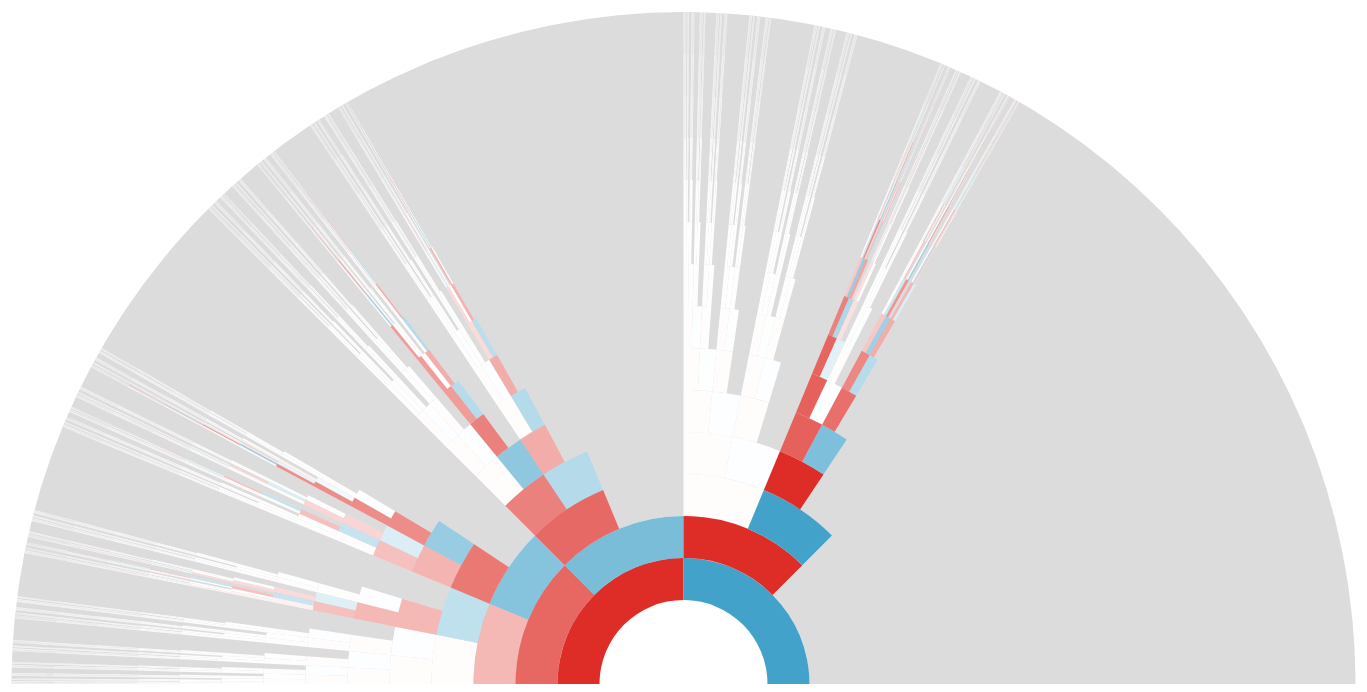
D3 v3 page, settled after 480 driven frames (8 s of simulated time); the page loaded 1 data file(s).


// ── familyarc-cover.js
var width = 2513,  //960,
    height = 1263; // 500;
var arcwidth = 42;
var π = Math.PI,
    φ = (1 + Math.sqrt(5))/2,
    ψ = (1 - Math.sqrt(5))/2;

var numXAncestors = function(gen) {
    return Math.round((Math.pow(φ, gen+2) - Math.pow(ψ, gen+2))/Math.sqrt(5));
};

var plural = function(str, n) {
  return n > 1 ? str + "s" : str;
}


var genArc = function(k) {
  var arcs = [], id = 0;
  for (var i = 1; i <= k; i++) {
    var nancestors = Math.pow(2, i);
    var ind_angle  = π/nancestors;
    var last_angle = -π/2;
    for (var j = 0; j < nancestors; j++ ) {
      var tmp = last_angle + ind_angle;
      var arc = d3.svg.arc()
                .innerRadius(i*arcwidth + arcwidth)
                .outerRadius(i*arcwidth + 2*arcwidth)
                .startAngle(last_angle)
                .endAngle(ind_angle + last_angle);
      last_angle += ind_angle;
      var sex = ["male", "female"][j % 2];
      var relat = ["father", "mother"][j % 2];
      arcs.push({"arc":arc, "sex":sex, "id": id, "gen": i, "relation":relat});
      id++;
    }
  }
  return {"arcs":arcs};
};


var genAutoArcWithData = function(data, blockfun) {
  var k = data.ngens;
  var arcs = [], id = 0;
  for (var i = 1; i <= k; i++) {
    var nancestors = Math.pow(2, i);
    var ind_angle  = π/nancestors;
    var last_angle = -π/2;
    for (var j = 0; j < nancestors; j++) {
      var tmp = last_angle + ind_angle;
      var arc = d3.svg.arc()
                .innerRadius(i*arcwidth + arcwidth)
                .outerRadius(i*arcwidth + 2*arcwidth)
                .startAngle(last_angle)
                .endAngle(ind_angle + last_angle);
      last_angle += ind_angle;
      var blocks = null, sex=null;
      if (data.inds[i][j] !== undefined) {
        // lookup blocks in kid
        blocks = blockfun(data.inds[i][j]);
        sex = ["female", "male"][data.inds[i][j].sex];
        relat = ["mother", "father"][data.inds[i][j].sex];
      };
      arcs.push({"arc":arc, "sex":sex, "id": id,
                "blocks": blocks,
                "gen": i, "relation": relat}); 
      id++;
    }
  }
  return {"arcs":arcs};
};

var createLookup = function(data) {
  // build a lookup for nodes, hashed by ID
  var inds = {};
  for (var i = 0; i < Object.keys(data).length; i++) {
    inds[data[i].id] = data[i];
  }
  return inds; 
};


var genXArcWithData = function(data, blockfun) {
  var k = data.ngens;
  var child_angles = {};
  var arcs = [], id = 0;
  var bg_arc = d3.svg.arc()
              .innerRadius(2*arcwidth)
              .outerRadius((k)*arcwidth + 2*arcwidth)
              .startAngle(-π/2)
              .endAngle(π/2);

  for (var i = 1; i <= k; i++) {
    var nancestors = Math.pow(2, i);
    var nXancestors = numXAncestors(i);
    var ind_angle  = π/nancestors;
    var last_angle =  -π/2;
    for (var j = 0; j < nXancestors; j++) {
      if (i > 1) {
        if (data.inds[i][j] == undefined) debugger
        last_angle = child_angles[data.inds[i][j].child] + 
                      data.inds[i][j].sex*ind_angle;
      }
      var arc = d3.svg.arc()
                .innerRadius(i*arcwidth + arcwidth)
                .outerRadius(i*arcwidth + 2*arcwidth)
                .startAngle(last_angle)
                .endAngle(ind_angle + last_angle)

      child_angles[data.inds[i][j].id] = last_angle;
      if (i == 1) {
        // since female is focal individual, both her parents 
        // need to be shown.
        last_angle += ind_angle;
      }
      var blocks = null, sex=null;
      if (data.inds[i][j] !== undefined) {
        blocks = blockfun(data.inds[i][j]);
        data.inds[i][j].angle = last_angle;
        sex = ["female", "male"][data.inds[i][j].sex];
        relat = ["mother", "father"][data.inds[i][j].sex];
      };
      if (i == 0) last_angle += ind_angle;
      arcs.push({"arc":arc, "sex":sex, "id": id,
                "blocks": blocks,
                "gen": i, "relation": relat}); 
      id++;
    }
  }
  return {"bg":bg_arc, "arcs":arcs};
};


var processSims = function(data) {
  // take a set of simulation data and restructure it so lookups
  // by generation and generation id are easy.
  var lookup = {}, max_gen = 0;
  for (var i = 0; i < data.length; i++) {
    var el = data[i];
    lookup[el.gen] = lookup[el.gen] || {};
    lookup[el.gen][el.gid] = el;
    max_gen = el.gen > max_gen ? el.gen : max_gen;
  }
  return {'inds':lookup, 'ngens':max_gen,
          'lookup':createLookup(data)}; // a diff lookup (TODO rename)
};

var blocklen = function(segs) {
  //var m = d3.sum(segs.mum.map(function(x) { return x.end - x.start; }))
  //    d = d3.sum(segs.dad.map(function(x) { return x.end - x.start; }));
  //return m + d;
  return d3.sum(segs.map(function(x) { return x.end - x.start; }));
}

var segmentOpacityFactory = function(genlen) {
  return function(blocks) {
    var level = Math.pow(blocklen(blocks)/genlen, 0.5);
    return Math.min(1, level+0.01);
  };
}


var getParentBlocksFactory = function(lookup) {
  return function(ind) {
    var child = lookup[ind.child];
    var blocks = ind.sex ? child.segments.dad : child.segments.mum;
    return blocks;
  };
}

var plotFamilyArc = function(data, genlen, type, width, height) {
  var arcs = data.arcs;
  var svg = d3.select("#family-arc").append("svg")
      .attr("id", "mainsvg")
      .attr("width", width)
      .attr("height", height)
      .append("g")
      .attr("transform", "translate(" + width/2 + "," + height + ")");

  var opacity = segmentOpacityFactory(genlen);

  if (type == 'x') { 
    // plot a gray background so we can see lack of ancestry
    svg.selectAll("path#bg-arc")
       .data([data.bg])
       .enter()
       .append("path")
       .attr("d", function(d) { return d(); })
       .style("fill", "rgb(220, 220, 220)");
    // these are white background arcs for individuals
    // note that the sims data.json file garuantees that these will
    // contian all individuals in the X
    svg.selectAll("#inds-bg")
       .data(arcs)
       .enter()
       .append("path")
       .style("fill", "#fff")
       .attr("id", function(d) { return d.id; })
       .attr("d", function(d) { return d.arc(); });
  }
   
  svg.selectAll("path.inds")
     .data(arcs)
     .enter()
     .append("path")
     .attr("class", function(d) { return "arc-"+d.sex; })
     .classed("inds", true)
     .style("opacity", function(d) {
        return opacity(d.blocks);
    })
     .attr("id", function(d) { return d.id; })
     .attr("d", function(d) { return d.arc(); });

  var text = d3.select("#desc")

  svg.selectAll("path.inds")
   .on('mouseover', function(d) {
     var node = d3.select(this);
     node.classed("highlighted", true);
     node.style("opacity", "1")
     var ind = arcs[parseInt(node.attr('id'))];
     var relat = ind.relation, blocks;
     if (ind.gen > 1) {
       relat = "great-".repeat(ind.gen-2) + "grand" + relat
     }
     var nblocks = ind.blocks.length;
     var blocks = "shares " + nblocks + plural(" autosomal block", nblocks) +
                   ", " + Math.round(blocklen(ind.blocks)*1000)/1000  + " cM";
     text.text(relat);
     text.append("p").text(blocks)
   })
   .on('mouseleave', function(d) {
     var node = d3.select(this);
     node.style("opacity", function(d) { return opacity(d.blocks); })
     node.classed("highlighted", false);
     text.text("");
   })
};

d3.json("x-cover.json", function(error, data) {
   if (error) throw error;
   console.log("total genetic length: ", data.genlen);
   var dt = processSims(data.sims[0]);
   var arc_fun = {"x": genXArcWithData,
                  "single": genAutoArcWithData,
                  "auto": genAutoArcWithData}[data.type];
   blockfun = getParentBlocksFactory(dt.lookup);
   var arcs = arc_fun(dt, blockfun);
   plotFamilyArc(arcs, data.genlen, data.type, width, height);
   d3.select("#help")
    //.html("This is a single simulation of a human genealogy going back 10 generations.<br/>Mouseover an individual for more information.<p>See Graham Coop's <a href='http://gcbias.org/2013/11/04/how-much-of-your-genome-do-you-inherit-from-a-particular-ancestor/'>blog post about this same topic</a>.</p>");
   //.html("This is a single simulation of a human X chromosome genealogy going back 10 generations.<br/>Mouseover an individual for more information.<p>See Graham Coop's <a href='http://gcbias.org/2013/11/04/how-much-of-your-genome-do-you-inherit-from-a-particular-ancestor/'>blog post about this same topic</a>.</p>");
   .html("")

  // label for paper :-), thanks d3
  // d3.selectAll("#mainsvg").append('text').attr({'x': 46, 'y': 70, 'font-family':'sans-serif', 'font-size': '42px', 'fill':"#575757", 'font-weight':'700'}).text('A');
})




### data: x-cover.json
{
 "chromlens": {
  "x": 1.96
 },
 "sims": {
  "0": [
   {
    "nrec": 0,
    "lineage": null,
    "xnrec": 0,
    "segments": "{... 2 keys}",
    "gen": 0,
    "sex": 0,
    "xsegments": null,
    "is_X": true,
    "child": null,
    "gid": 0,
    "id": 0
   },
   {
    "nrec": 1,
    "lineage": 0,
    "xnrec": 1,
    "segments": "{... 2 keys}",
    "gen": 1,
    "sex": 0,
    "xsegments": null,
    "is_X": true,
    "child": 0,
    "gid": 0,
    "id": 1
   },
   {
    "nrec": 0,
    "lineage": 1,
    "xnrec": 0,
    "segments": "{... 2 keys}",
    "gen": 1,
    "sex": 1,
    "xsegments": null,
    "is_X": true,
    "child": 0,
    "gid": 1,
    "id": 1596
   },
   {
    "nrec": 2,
    "lineage": 0,
    "xnrec": 2,
    "segments": "{... 2 keys}",
    "gen": 2,
    "sex": 0,
    "xsegments": null,
    "is_X": true,
    "child": 1,
    "gid": 0,
    "id": 2
   },
   {
    "nrec": 1,
    "lineage": 0,
    "xnrec": 1,
    "segments": "{... 2 keys}",
    "gen": 2,
    "sex": 1,
    "xsegments": null,
    "is_X": true,
    "child": 1,
    "gid": 1,
    "id": 987
   },
   {
    "nrec": 1,
    "lineage": 1,
    "xnrec": 1,
    "segments": "{... 2 keys}",
    "gen": 2,
    "sex": 0,
    "xsegments": null,
    "is_X": true,
    "child": 1596,
    "gid": 2,
    "id": 1597
   },
   {
    "nrec": 3,
    "lineage": 0,
    "xnrec": 3,
    "segments": "{... 2 keys}",
    "gen": 3,
    "sex": 0,
    "xsegments": null,
    "is_X": true,
    "child": 2,
    "gid": 0,
    "id": 3
   },
   {
    "nrec": 2,
    "lineage": 0,
    "xnrec": 2,
    "segments": "{... 2 keys}",
    "gen": 3,
    "sex": 1,
    "xsegments": null,
    "is_X": true,
    "child": 2,
    "gid": 1,
    "id": 611
   },
   "... 2,574 more items"
  ]
 },
 "type": "x",
 "genlen": 1.96
}